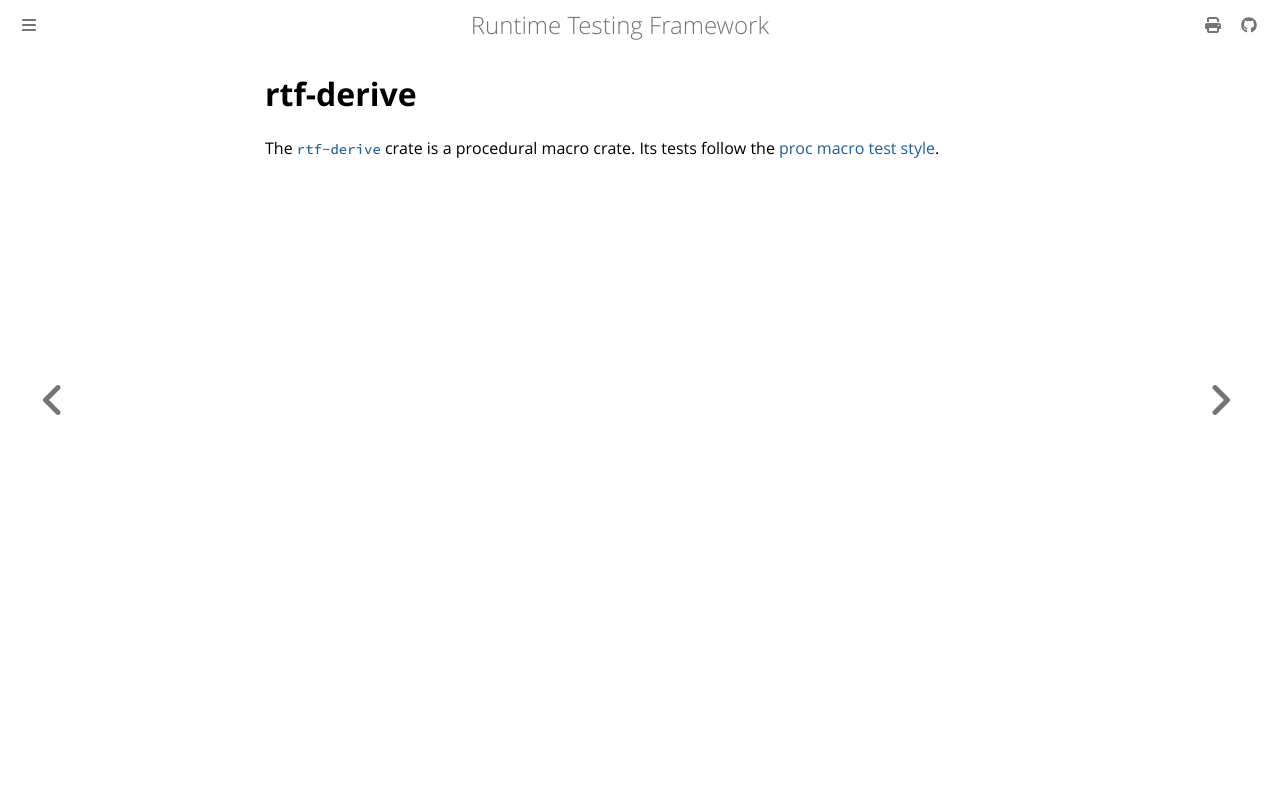

repository: apollographql/runtime-testing-framework · page: developer/reference/testing/crates/rtf-derive.html · generator: mdbook

<!-- diataxis-type: reference -->

# rtf-derive

The [`rtf-derive`][0] crate is a procedural macro crate. Its tests follow the
[proc macro test style][1].

[0]: https://github.com/apollographql/runtime-testing-framework/tree/main/crates/rtf-derive
[1]: ./proc-macro-tests.md
